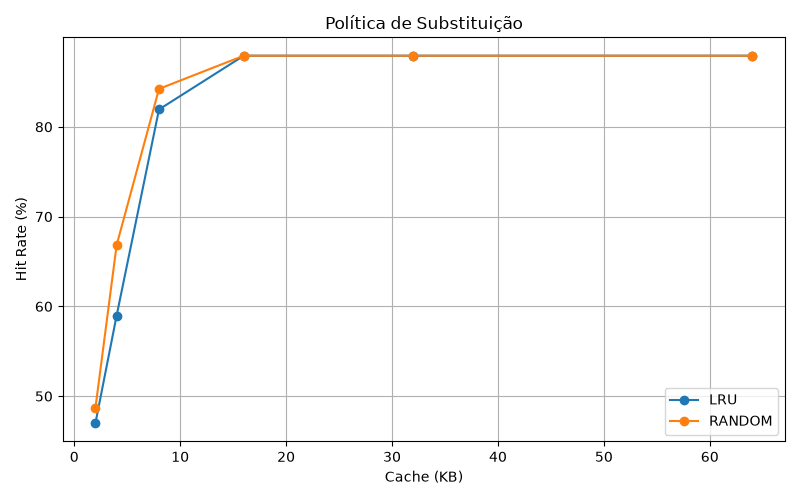

Data behind this chart, as committed beside it:
Num Blocos, Tam Cache (KB), HR LRU, HR RANDOM, AMAT LRU, AMAT RANDOM, Leit LRU, Esc LRU, Leit RANDOM, Esc RANDOM
16, 2.0, 47, 48.71, 35.8, 34.78, 20993, 6144, 20118, 6144
32, 4.0, 58.98, 66.83, 28.61, 23.9, 14859, 6144, 10841, 6144
64, 8.0, 81.93, 84.23, 14.84, 13.46, 3106, 6144, 1932, 6144
128, 16.0, 87.92, 87.92, 11.25, 11.25, 40, 6144, 40, 6144
256, 32.0, 87.92, 87.92, 11.25, 11.25, 40, 6144, 40, 6144
512, 64.0, 87.92, 87.92, 11.25, 11.25, 40, 6144, 40, 6144
